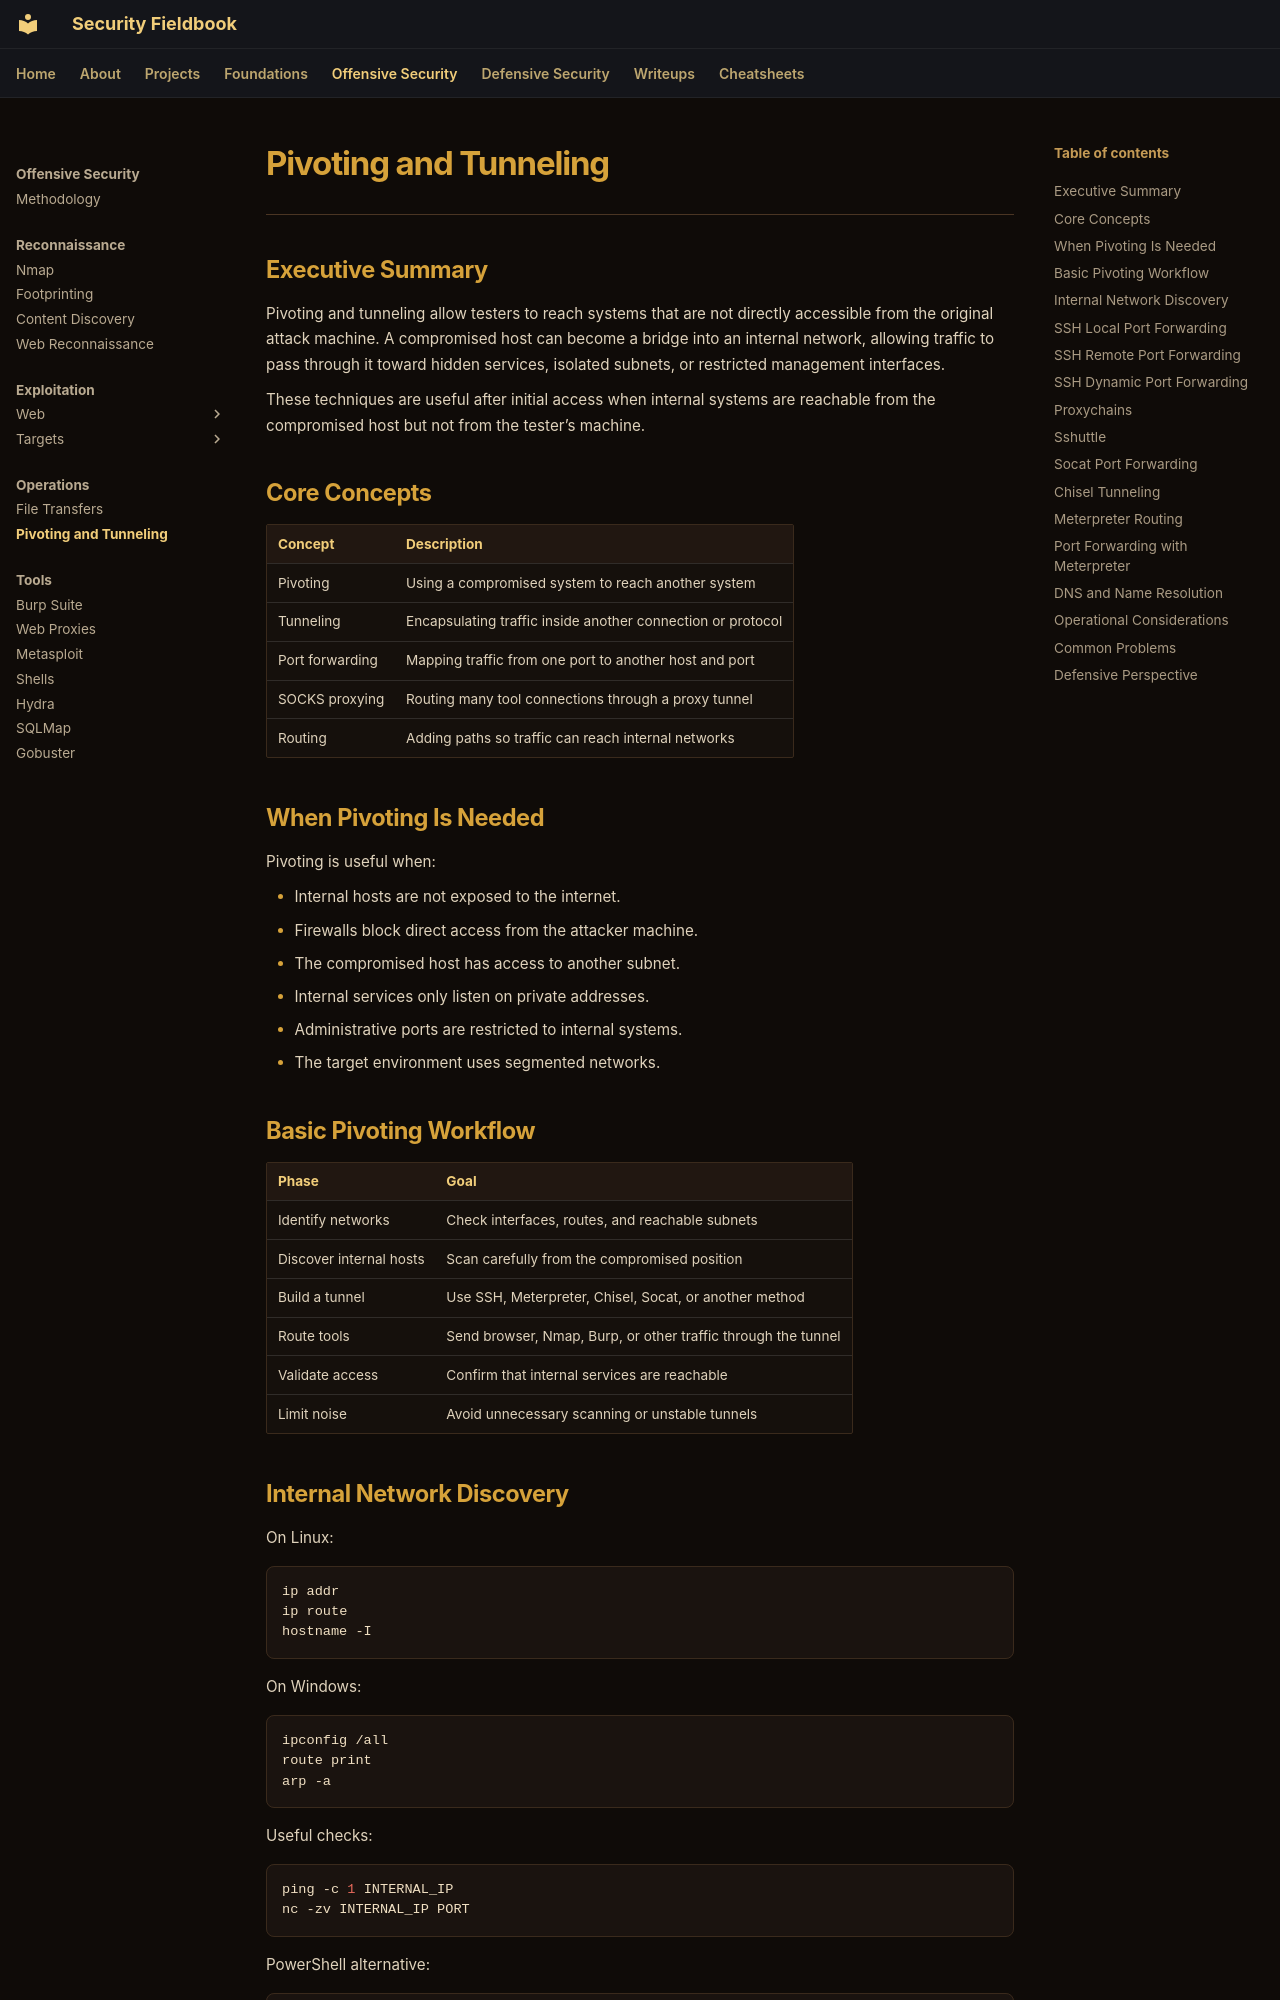

repository: ch0kan/security-fieldbook · page: offensive/operations/pivoting-and-tunneling/index.html · generator: mkdocs

# Pivoting and Tunneling

---

## Executive Summary

Pivoting and tunneling allow testers to reach systems that are not directly accessible from the original attack machine. A compromised host can become a bridge into an internal network, allowing traffic to pass through it toward hidden services, isolated subnets, or restricted management interfaces.

These techniques are useful after initial access when internal systems are reachable from the compromised host but not from the tester’s machine.

## Core Concepts

| Concept | Description |
|---|---|
| Pivoting | Using a compromised system to reach another system |
| Tunneling | Encapsulating traffic inside another connection or protocol |
| Port forwarding | Mapping traffic from one port to another host and port |
| SOCKS proxying | Routing many tool connections through a proxy tunnel |
| Routing | Adding paths so traffic can reach internal networks |

## When Pivoting Is Needed

Pivoting is useful when:

- Internal hosts are not exposed to the internet.
- Firewalls block direct access from the attacker machine.
- The compromised host has access to another subnet.
- Internal services only listen on private addresses.
- Administrative ports are restricted to internal systems.
- The target environment uses segmented networks.

## Basic Pivoting Workflow

| Phase | Goal |
|---|---|
| Identify networks | Check interfaces, routes, and reachable subnets |
| Discover internal hosts | Scan carefully from the compromised position |
| Build a tunnel | Use SSH, Meterpreter, Chisel, Socat, or another method |
| Route tools | Send browser, Nmap, Burp, or other traffic through the tunnel |
| Validate access | Confirm that internal services are reachable |
| Limit noise | Avoid unnecessary scanning or unstable tunnels |
